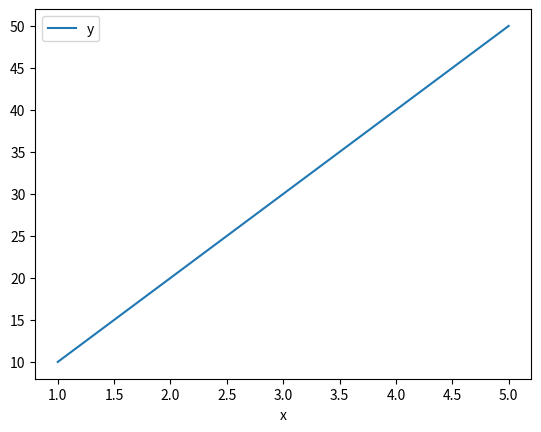

Write Python code to recreate this figure.
import matplotlib.pyplot as plt 
import pandas as pd 

#sample random data
x = [1, 2, 3, 4, 5]
y = [10 , 20 , 30 , 40 , 50]

#convert to dataframe
dataframe = pd.DataFrame({'x':x, 'y':y})
print(dataframe)

#plotting with matplotlib
# plt.plot(x,y)
# plt.show()

#plotting with pandas
dataframe.plot(x='x', y='y', kind='line')